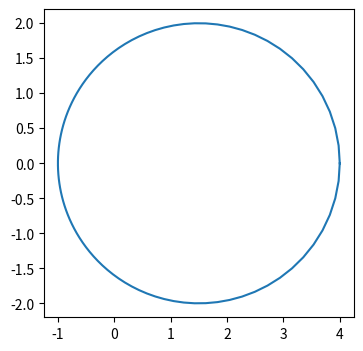
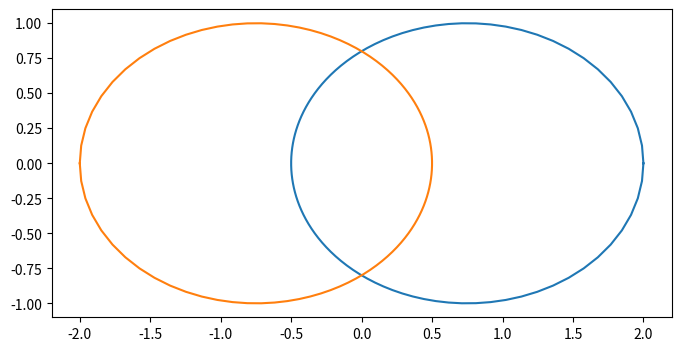
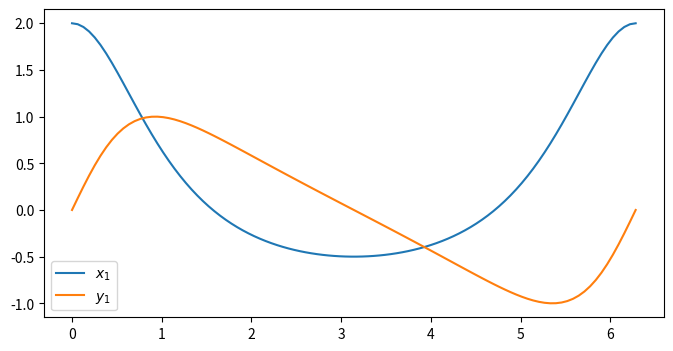

The matplotlib source for these figures, in order:
# show kepler orbit for two bodies in center of mass
import numpy as np

m1 = 1
m2 = 1
rmin = 1
G = 1
e = 0.6


def r(phi):
    return rmin * (1 + e) / (1 - e * np.cos(phi))


def vr(phi):
    return -e * np.sqrt(G * (m1 + m2) / (rmin * (1 + e))) * np.sin(phi)


def vphi(phi):
    return np.sqrt(G * (m1 + m2) / (rmin * (1 + e))) * (1 - e * np.sin(phi))


def vx(phi):
    return vr(phi) * np.cos(phi) - vphi(phi) * np.sin(phi)


def vy(phi):
    return vr(phi) * np.sin(phi) + vphi(phi) * np.cos(phi)


def x(phi):
    return rmin * (1 + e) / (1 - e * np.cos(phi)) * np.cos(phi)


def y(phi):
    return rmin * (1 + e) / (1 - e * np.cos(phi)) * np.sin(phi)


import matplotlib.pyplot as plt

phi = np.linspace(0, 2 * np.pi, 100)

plt.figure(figsize=(4, 4))
plt.plot(x(phi), y(phi))
plt.show()

def x1(phi):
    return m2 / (m1 + m2) * r(phi) * np.cos(phi)


def y1(phi):
    return m2 / (m1 + m2) * r(phi) * np.sin(phi)


def x2(phi):
    return -m1 / (m1 + m2) * r(phi) * np.cos(phi)


def y2(phi):
    return -m1 / (m1 + m2) * r(phi) * np.sin(phi)


phi = np.linspace(0, 2 * np.pi, 100)

plt.figure(figsize=(8, 4))
plt.plot(x1(phi), y1(phi))
plt.plot(x2(phi), y2(phi))
plt.show()

def vx1(phi):
    return m2 / (m1 + m2) * vr(phi) * np.cos(phi) - m2 / (m1 + m2) * vphi(phi) * np.sin(
        phi
    )


def vy1(phi):
    return m2 / (m1 + m2) * vr(phi) * np.sin(phi) + m2 / (m1 + m2) * vphi(phi) * np.cos(
        phi
    )


def vx2(phi):
    return -m1 / (m1 + m2) * vr(phi) * np.cos(phi) + m1 / (m1 + m2) * vphi(
        phi
    ) * np.sin(phi)


def vy2(phi):
    return -m1 / (m1 + m2) * vr(phi) * np.sin(phi) - m1 / (m1 + m2) * vphi(
        phi
    ) * np.cos(phi)


plt.figure(figsize=(8, 4))
plt.plot(phi, x1(phi), label="$x_1$")
plt.plot(phi, y1(phi), label="$y_1$")
plt.legend()
plt.show()

